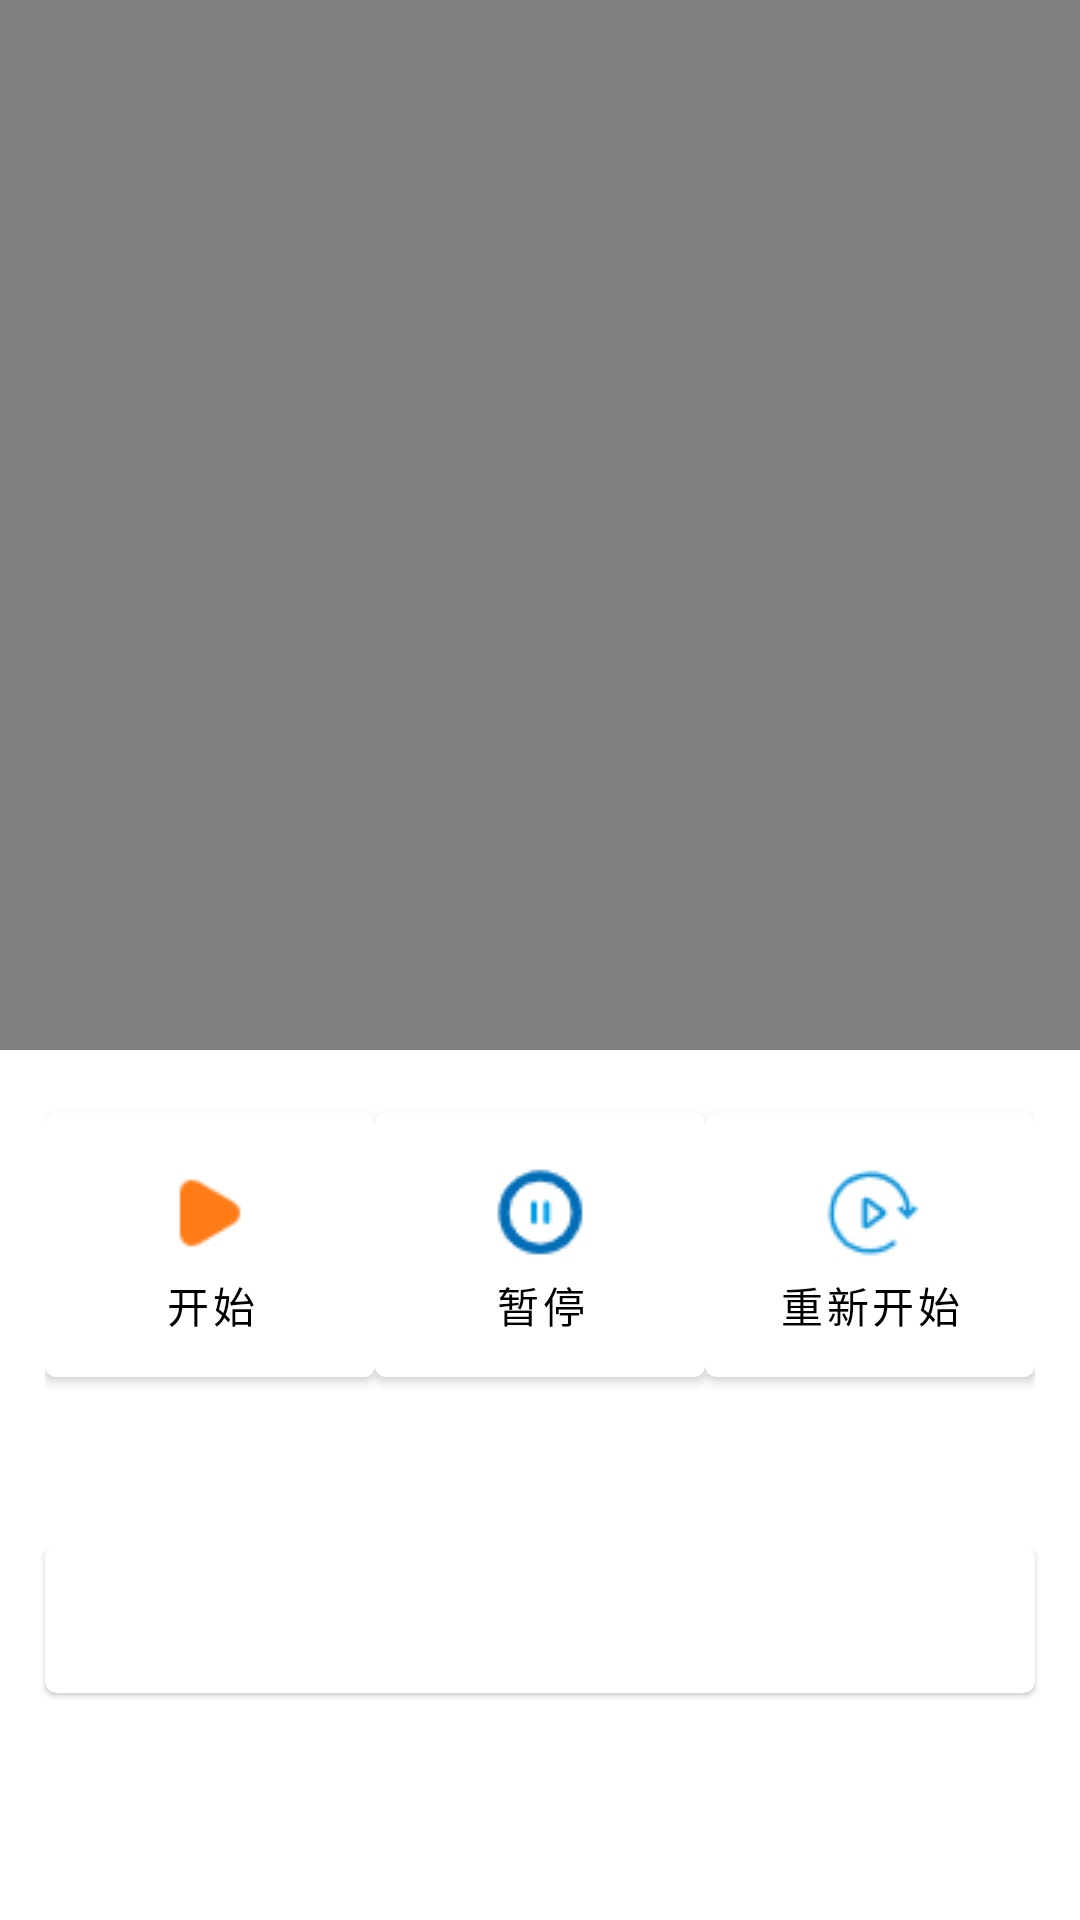

Reconstruct the res/layout file that produces this screen, plus the resources it refers to.
<!-- AndroidManifest.xml: application theme Theme.Ccccccc -->
<!-- res/layout/activity_kepu2.xml -->
<?xml version="1.0" encoding="utf-8"?>
<androidx.coordinatorlayout.widget.CoordinatorLayout xmlns:android="http://schemas.android.com/apk/res/android"
    xmlns:app="http://schemas.android.com/apk/res-auto"
    xmlns:tools="http://schemas.android.com/tools"
    android:layout_width="match_parent"
    android:layout_height="match_parent"
    tools:context=".ui.kepu.KepuActivity2">
    <com.google.android.material.appbar.AppBarLayout
        android:id="@+id/appBar"
        android:background="@color/black"
        android:layout_width="wrap_content"
        android:layout_height="350dp">
        <com.google.android.material.appbar.CollapsingToolbarLayout
            android:id="@+id/kepuToolbar"
            android:layout_width="wrap_content"
            android:layout_height="match_parent"
            android:theme="@style/ThemeOverlay.AppCompat.Dark.ActionBar"
            app:contentScrim="@color/purple_200"
            app:layout_scrollFlags="scroll|exitUntilCollapsed">
            <VideoView
                android:layout_gravity="center"
                android:id="@+id/kepuvoideView"
                android:layout_width="wrap_content"
                android:layout_height="match_parent"
                android:scaleType="centerCrop"
                app:layout_collapseMode="parallax" />
            <androidx.appcompat.widget.Toolbar
                android:id="@+id/toolbar"
                android:layout_width="match_parent"
                android:layout_height="?attr/actionBarSize"
                app:layout_collapseMode="pin" />
        </com.google.android.material.appbar.CollapsingToolbarLayout>
    </com.google.android.material.appbar.AppBarLayout>
    <androidx.core.widget.NestedScrollView
        android:layout_width="match_parent"
        android:layout_height="match_parent"
        app:layout_behavior="@string/appbar_scrolling_view_behavior">
        <LinearLayout
            android:orientation="vertical"
            android:layout_width="match_parent"
            android:layout_height="wrap_content">
            <LinearLayout
                android:layout_width="match_parent"
                android:layout_height="wrap_content"
                android:layout_margin="15dp">
                <com.google.android.material.button.MaterialButton
                    android:backgroundTint="@color/white"
                    app:iconTint="@null"
                    app:icon="@drawable/kaishi"
                    app:iconGravity="textTop"
                    android:id="@+id/play"
                    android:layout_width="0dp"
                    android:layout_height="100dp"
                    android:layout_weight="1"
                    android:text="开始"
                    android:textColor="@color/black"/>
                <com.google.android.material.button.MaterialButton

                    android:backgroundTint="@color/white"
                    app:icon="@drawable/zanting"
                    app:iconTint="@null"
                    app:backgroundTint="@color/white"
                    app:iconGravity="textTop"
                    android:id="@+id/pause"
                    android:layout_width="0dp"
                    android:layout_height="100dp"
                    android:layout_weight="1"
                    android:text="暂停"
                    android:textColor="@color/black"/>
                <com.google.android.material.button.MaterialButton
                    app:iconGravity="textTop"
                    app:icon="@drawable/chongxin"
                    app:backgroundTint="@color/white"
                    app:iconTint="@null"
                    android:id="@+id/replay"
                    android:layout_width="0dp"
                    android:layout_height="100dp"
                    android:layout_weight="1"
                    android:text="重新开始"
                    android:textColor="@color/black"/>
            </LinearLayout>
            <com.google.android.material.card.MaterialCardView
                android:layout_width="match_parent"
                android:layout_height="wrap_content"
                android:layout_marginBottom="15dp"
                android:layout_marginLeft="15dp"
                android:layout_marginRight="15dp"
                android:layout_marginTop="35dp"
                app:cardCornerRadius="4dp">
                <TextView
                    android:id="@+id/kepuContentText"
                    android:layout_width="wrap_content"
                    android:layout_height="wrap_content"
                    android:layout_margin="10dp"
                    android:textSize="22dp"
                    />
            </com.google.android.material.card.MaterialCardView>
        </LinearLayout>
    </androidx.core.widget.NestedScrollView>

</androidx.coordinatorlayout.widget.CoordinatorLayout>
<!-- resources referenced by this layout -->
<resources>
  <!-- drawable chongxin: png bitmap (drawable, 1225 bytes) -->
  <!-- drawable kaishi: png bitmap (drawable, 392 bytes) -->
  <!-- drawable zanting: png bitmap (drawable, 1133 bytes) -->
  <style name="Theme.Ccccccc" parent="Theme.MaterialComponents.Light.NoActionBar">
          
          <item name="colorPrimary">@color/purple_500</item>
          <item name="colorPrimaryVariant">#48C5FD</item>
          <item name="colorOnPrimary">#F3F4F4</item>
          
          <item name="colorSecondary">@color/teal_200</item>
          <item name="colorSecondaryVariant">@color/teal_700</item>
          <item name="colorOnSecondary">@color/black</item>
          
          <item name="android:statusBarColor" tools:targetApi="l">?attr/colorPrimaryVariant</item>
          
      </style>
  <!-- not gathered from this repository: default colours our renderer supplied (Android Studio template values) -->
  <color name="purple_200">#FFBB86FC</color>
  <color name="purple_500">#FF6200EE</color>
  <color name="teal_200">#FF03DAC5</color>
  <color name="teal_700">#FF018786</color>
  <color name="black">#FF000000</color>
  <color name="white">#FFFFFFFF</color>
</resources>
